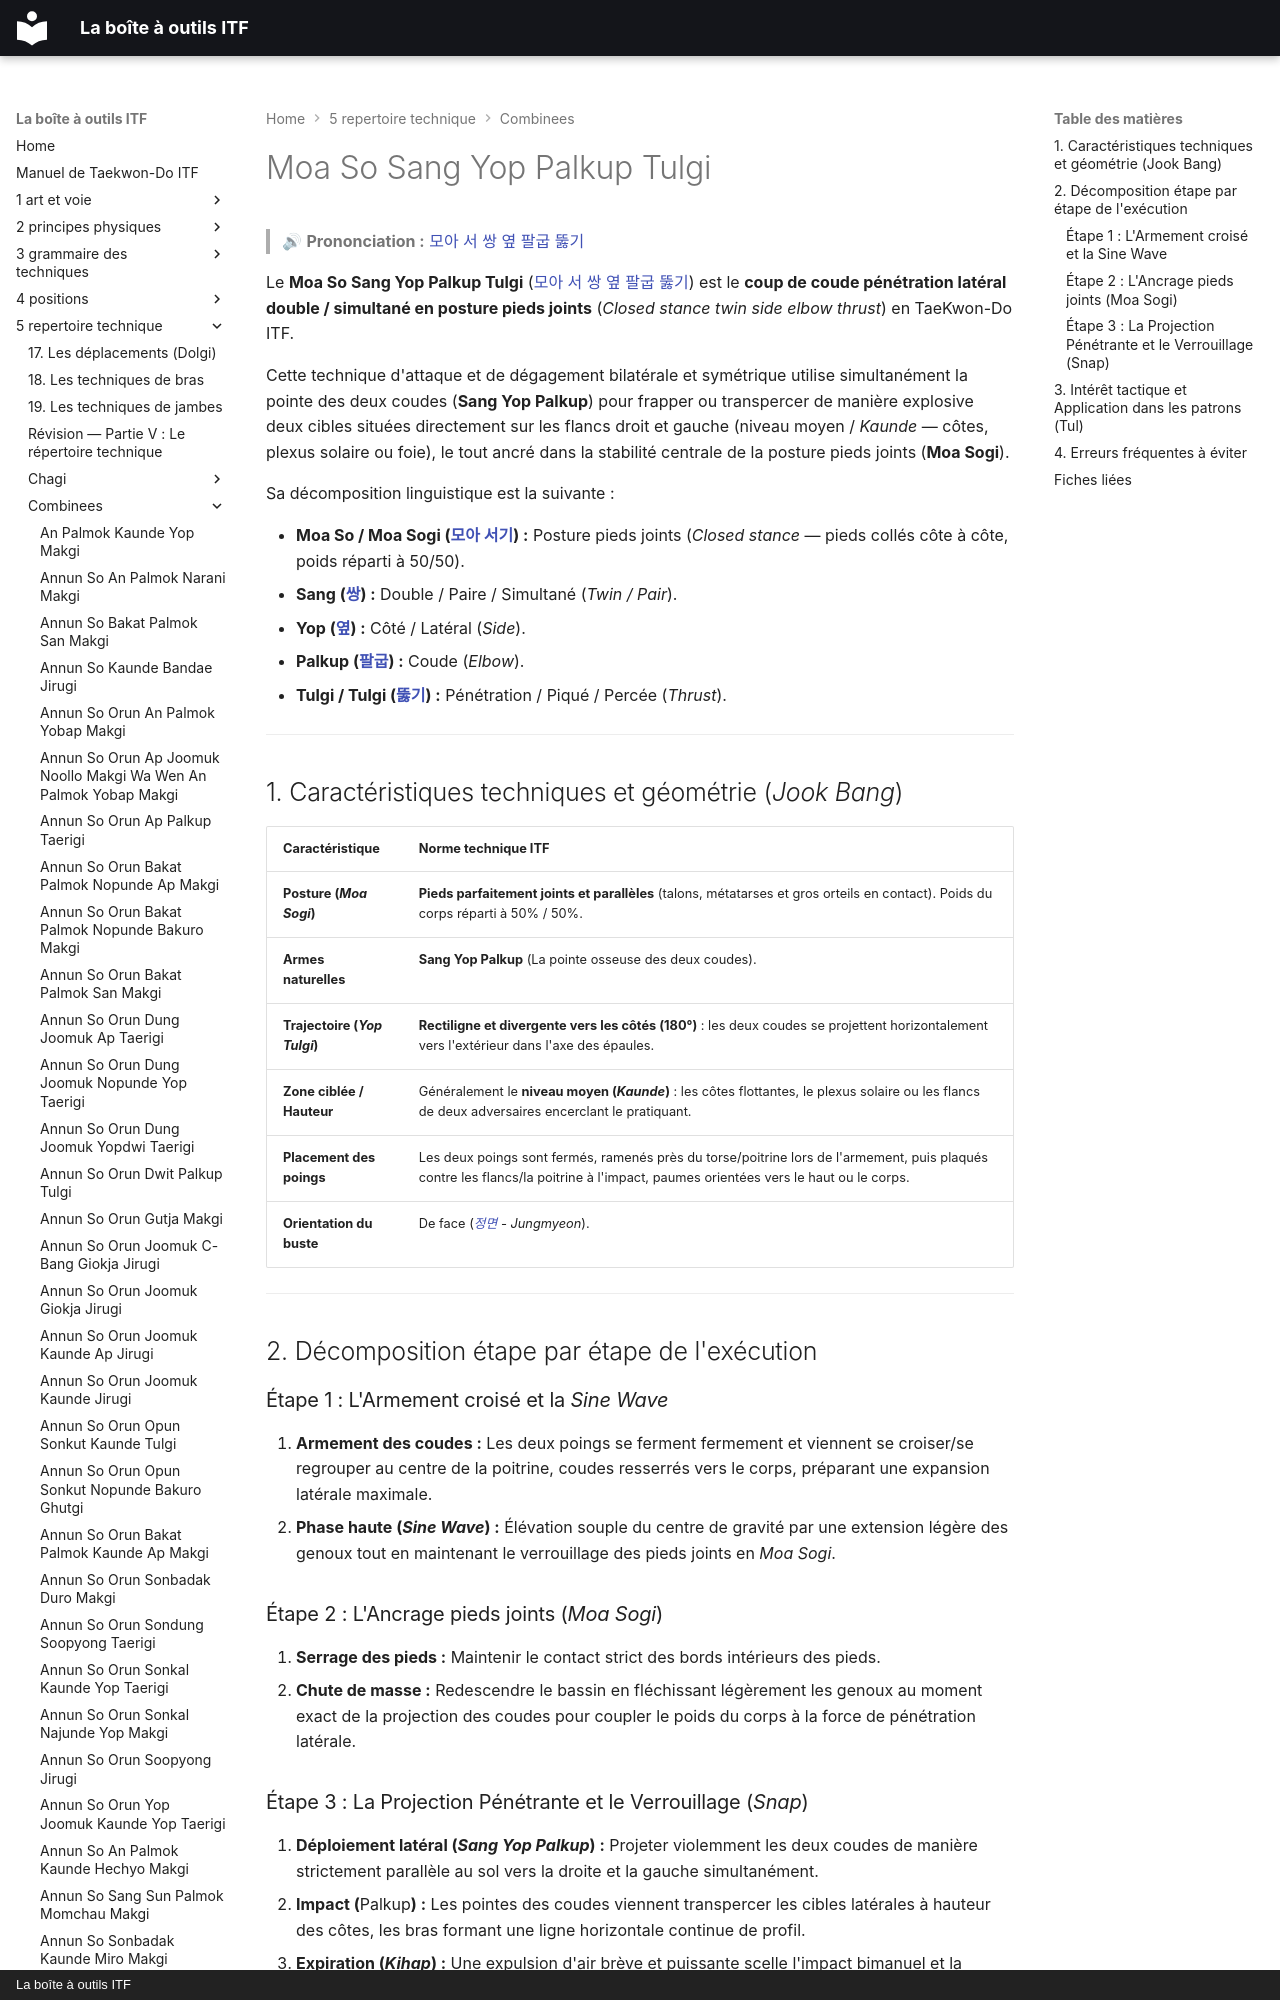

repository: yvmori1/La-boite-outils-ITF · page: 5-repertoire-technique/combinees/Moa-So-Sang-Yop-Palkup-Tulgi/index.html · generator: mkdocs · copyright: La boîte à outils ITF

# Moa So Sang Yop Palkup Tulgi

> 🔊 **Prononciation :** [모아 서 쌍 옆 팔굽 뚫기](../../audio/Techniques/Moa-So-Sang-Yop-Palkup-Tulgi.m4a)

Le **Moa So Sang Yop Palkup Tulgi** ([모아 서 쌍 옆 팔굽 뚫기](../../audio/Techniques/Moa-So-Sang-Yop-Palkup-Tulgi.m4a)) est le **coup de coude pénétration latéral double / simultané en posture pieds joints** (*Closed stance twin side elbow thrust*) en TaeKwon-Do ITF.

Cette technique d'attaque et de dégagement bilatérale et symétrique utilise simultanément la pointe des deux coudes (**Sang Yop Palkup**) pour frapper ou transpercer de manière explosive deux cibles situées directement sur les flancs droit et gauche (niveau moyen / *Kaunde* — côtes, plexus solaire ou foie), le tout ancré dans la stabilité centrale de la posture pieds joints (**Moa Sogi**).

Sa décomposition linguistique est la suivante :
